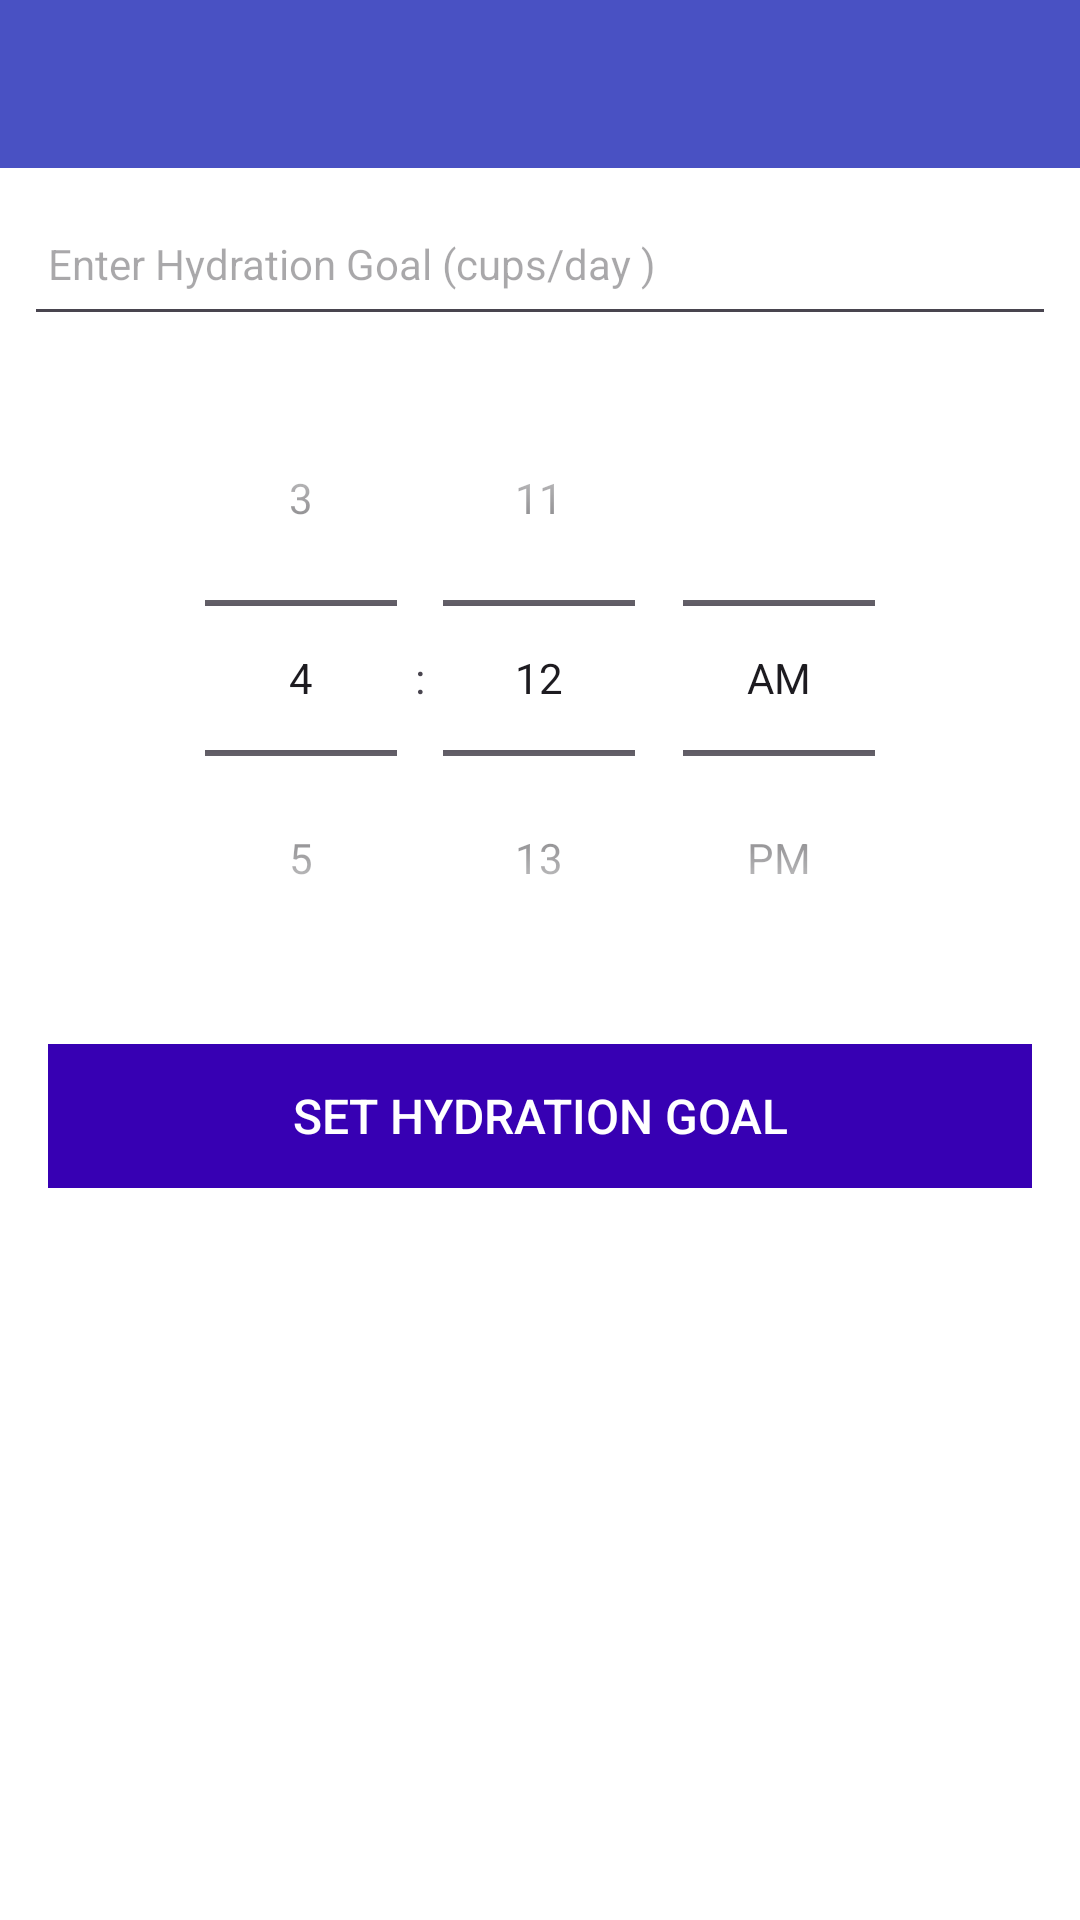

Reconstruct the res/layout file that produces this screen, plus the resources it refers to.
<!-- AndroidManifest.xml: application theme Theme.FYPHydrationappMate -->
<!-- res/layout/activity_hydration.xml -->
<?xml version="1.0" encoding="utf-8"?>
<androidx.constraintlayout.widget.ConstraintLayout
    xmlns:android="http://schemas.android.com/apk/res/android"
    xmlns:app="http://schemas.android.com/apk/res-auto"
    xmlns:tools="http://schemas.android.com/tools"
    android:layout_width="match_parent"
    android:layout_height="match_parent"
    android:orientation="vertical"
    tools:context=".activities.HydrationActivity">

    <com.google.android.material.appbar.AppBarLayout
        android:id="@+id/appBarLayout"
        android:layout_width="match_parent"
        android:layout_height="wrap_content"
        android:background="@color/md_theme_light_primary"
        android:fitsSystemWindows="true"
        app:elevation="0dp"
        app:theme="@style/Theme.AppCompat.Light.NoActionBar"
        app:layout_constraintTop_toTopOf="parent"
        app:layout_constraintStart_toStartOf="parent"
        app:layout_constraintEnd_toEndOf="parent">

        <com.google.android.material.appbar.MaterialToolbar
            android:id="@+id/toolbarAdd"
            android:layout_width="match_parent"
            android:minHeight="?attr/actionBarSize"
            android:layout_height="wrap_content"
            app:titleTextColor="@color/colorPrimary"/>
    </com.google.android.material.appbar.AppBarLayout>

    <ScrollView
        android:layout_width="match_parent"
        android:layout_height="0dp"
        android:background="@color/white"
        app:layout_constraintTop_toBottomOf="@id/appBarLayout"
        app:layout_constraintStart_toStartOf="parent"
        app:layout_constraintEnd_toEndOf="parent"
        app:layout_constraintBottom_toBottomOf="parent">

        <LinearLayout
            android:layout_width="match_parent"
            android:layout_height="wrap_content"
            android:orientation="vertical">

            <EditText
                android:id="@+id/hydrationGoalTextView"
                android:layout_width="match_parent"
                android:layout_height="48dp"
                android:layout_margin="8dp"
                android:autofillHints="hint"
                android:hint="@string/enter_Hydration"
                android:inputType="text"
                android:maxLength="25"
                android:maxLines="1"
                android:padding="8dp"
                android:textColor="#333333"
                android:textSize="14sp"/>

            <TimePicker
                android:id="@+id/timePicker"
                android:layout_width="wrap_content"
                android:layout_height="wrap_content"
                android:timePickerMode="spinner"
                android:layout_gravity="center_horizontal" />

            <Button
                android:id="@+id/hydrationGoalButton"
                android:layout_width="match_parent"
                android:layout_height="wrap_content"
                android:layout_margin="16dp"
                android:background="@color/colorAccent"
                android:paddingTop="8dp"
                android:paddingBottom="8dp"
                android:stateListAnimator="@null"
                android:text="@string/set_hydration_goal"
                android:textColor="@color/colorPrimary"
                android:textSize="16sp"/>

        </LinearLayout>
    </ScrollView>

</androidx.constraintlayout.widget.ConstraintLayout>
<!-- resources referenced by this layout -->
<resources>
  <color name="colorAccent">#FF3700B3</color>
  
  
  /new colors
  <color name="colorPrimary">#FFFFFF</color>
  <color name="md_theme_light_primary">#4951C3</color>
  <color name="white">#FFFFFFFF</color>
  <string name="enter_Hydration">Enter Hydration Goal (cups/day ) </string>
  <string name="set_hydration_goal">Set Hydration Goal</string>
  
  
      //Todo Add more strings
  <style name="Theme.FYPHydrationappMate" parent="Base.Theme.FYPHydrationappMate" />
  <color name="md_theme_light_onPrimary">#FFFFFF</color>
  <color name="md_theme_light_primaryContainer">#E0E0FF</color>
  <color name="md_theme_light_onPrimaryContainer">#00006E</color>
  <color name="md_theme_light_secondary">#5C5D72</color>
  <color name="md_theme_light_onSecondary">#FFFFFF</color>
  <color name="md_theme_light_secondaryContainer">#E1E0F9</color>
  <color name="md_theme_light_onSecondaryContainer">#191A2C</color>
  <color name="md_theme_light_tertiary">#78536B</color>
  <color name="md_theme_light_onTertiary">#FFFFFF</color>
  <color name="md_theme_light_tertiaryContainer">#FFD8EE</color>
  <color name="md_theme_light_onTertiaryContainer">#2E1126</color>
  <color name="md_theme_light_error">#BA1A1A</color>
  <color name="md_theme_light_errorContainer">#FFDAD6</color>
  <color name="md_theme_light_onError">#FFFFFF</color>
  <color name="md_theme_light_onErrorContainer">#410002</color>
  <color name="md_theme_light_background">#FFFBFF</color>
  <color name="md_theme_light_onBackground">#1B1B1F</color>
  <color name="md_theme_light_surface">#FFFBFF</color>
  <color name="md_theme_light_onSurface">#1B1B1F</color>
  <color name="md_theme_light_surfaceVariant">#E4E1EC</color>
  <color name="md_theme_light_onSurfaceVariant">#46464F</color>
  <color name="md_theme_light_outline">#777680</color>
  <color name="md_theme_light_inverseOnSurface">#F3EFF4</color>
  <color name="md_theme_light_inverseSurface">#303034</color>
  <color name="md_theme_light_inversePrimary">#BFC2FF</color>
</resources>
